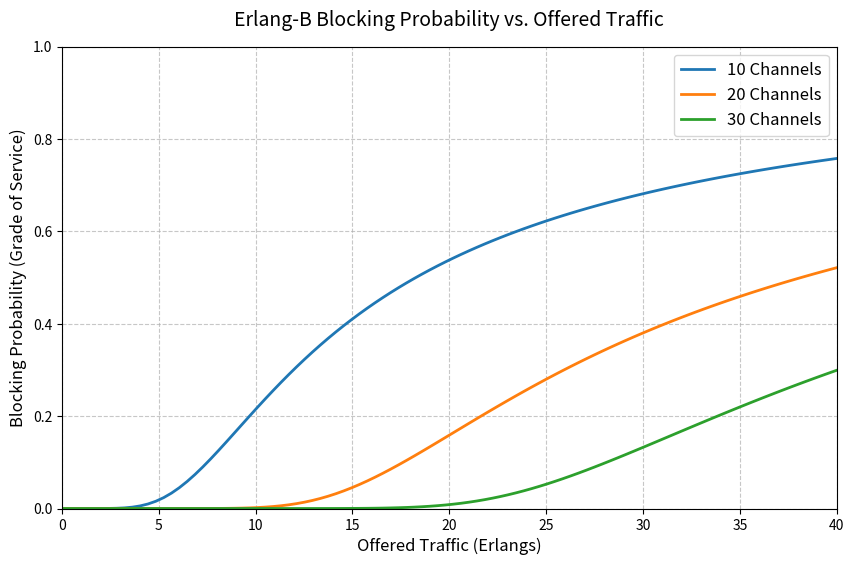

Write Python code to recreate this figure.

import matplotlib.pyplot as plt
import numpy as np

E_val = 10
c_val = 15

def erlang_b(E, c):
    """
    Calculate the Erlang-B blocking probability.
    
    Parameters:
    E (float): Total offered traffic in Erlangs
    c (int): Number of servers/channels
    
    Returns:
    float: Blocking probability (0.0 to 1.0)
    """
    if E == 0:
        return 0.0
        
    inv_b = 1.0
    for i in range(1, c + 1):
        inv_b = 1.0 + (i / E) * inv_b
        
    return 1.0 / inv_b

#Part 1: Single Calculation Example
blocking_prob = erlang_b(E_val, c_val)
print(f"Example - Traffic: {E_val} Erlangs, Channels: {c_val}")
print(f"Blocking Probability: {blocking_prob:.4f}\n")

#Part 2: Plotting for 10, 20, and 30 channels
print("Generating plot for 10, 20, and 30 channels...")

traffic_values = [i * 40 / 99 for i in range(100)]
channel_capacities = [10, 20, 30]

plt.figure(figsize=(10, 6))

for channels in channel_capacities:
    
    # Calculate probabilities for the current channel capacity across all traffic values
    blocking_probs = [erlang_b(t, channels) for t in traffic_values]
    plt.plot(traffic_values, blocking_probs, label=f'{channels} Channels', linewidth=2)

# Format and display the plot
plt.title('Erlang-B Blocking Probability vs. Offered Traffic', fontsize=14, pad=15)
plt.xlabel('Offered Traffic (Erlangs)', fontsize=12)
plt.ylabel('Blocking Probability (Grade of Service)', fontsize=12)
plt.grid(True, linestyle='--', alpha=0.7)
plt.legend(fontsize=12)

# Lock axes limits for standard probability visualization
plt.xlim(0, 40)
plt.ylim(0, 1.0)

plt.show()
